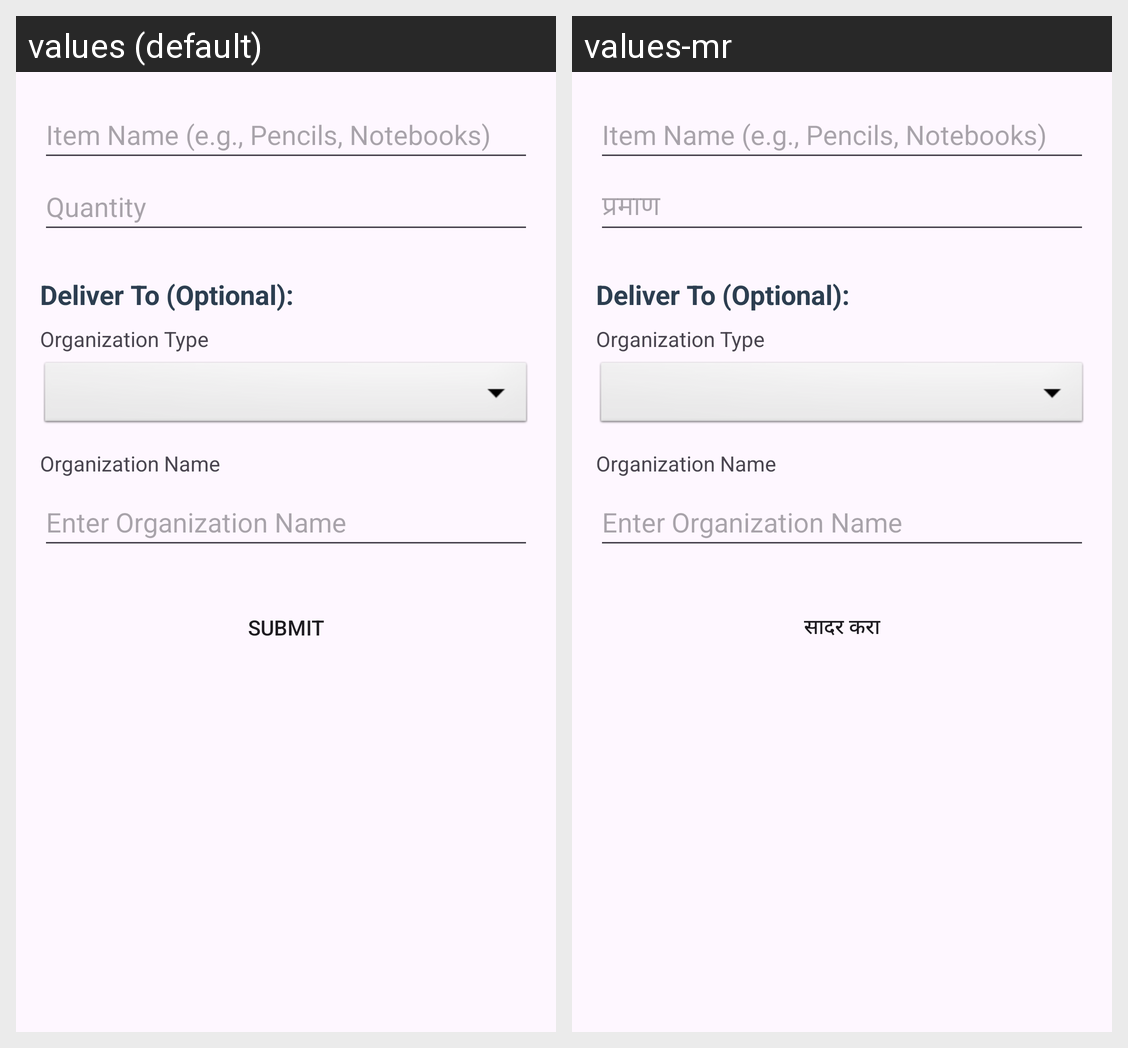

This grid shows one Android layout under two languages. Give, for every string resource on the screen, its name, the default text and each shown locale's text.
Android screen res/layout/form_stationery.xml rendered under 2 locales, left to right: values (default), values-mr. Device: Nexus 5 (rendered at 1080×1920; each locale shown at half size, 540×960, under a caption strip naming it); theme Theme.KindHands.
Strings drawn on this screen, with the default value and each locale's value (text and hints the layout hard-codes, and strings that could not be matched under every locale, appear in the picture but are not listed):

quantity_hint
  values: Quantity
  values-mr: प्रमाण

submit_button
  values: SUBMIT
  values-mr: सादर करा
